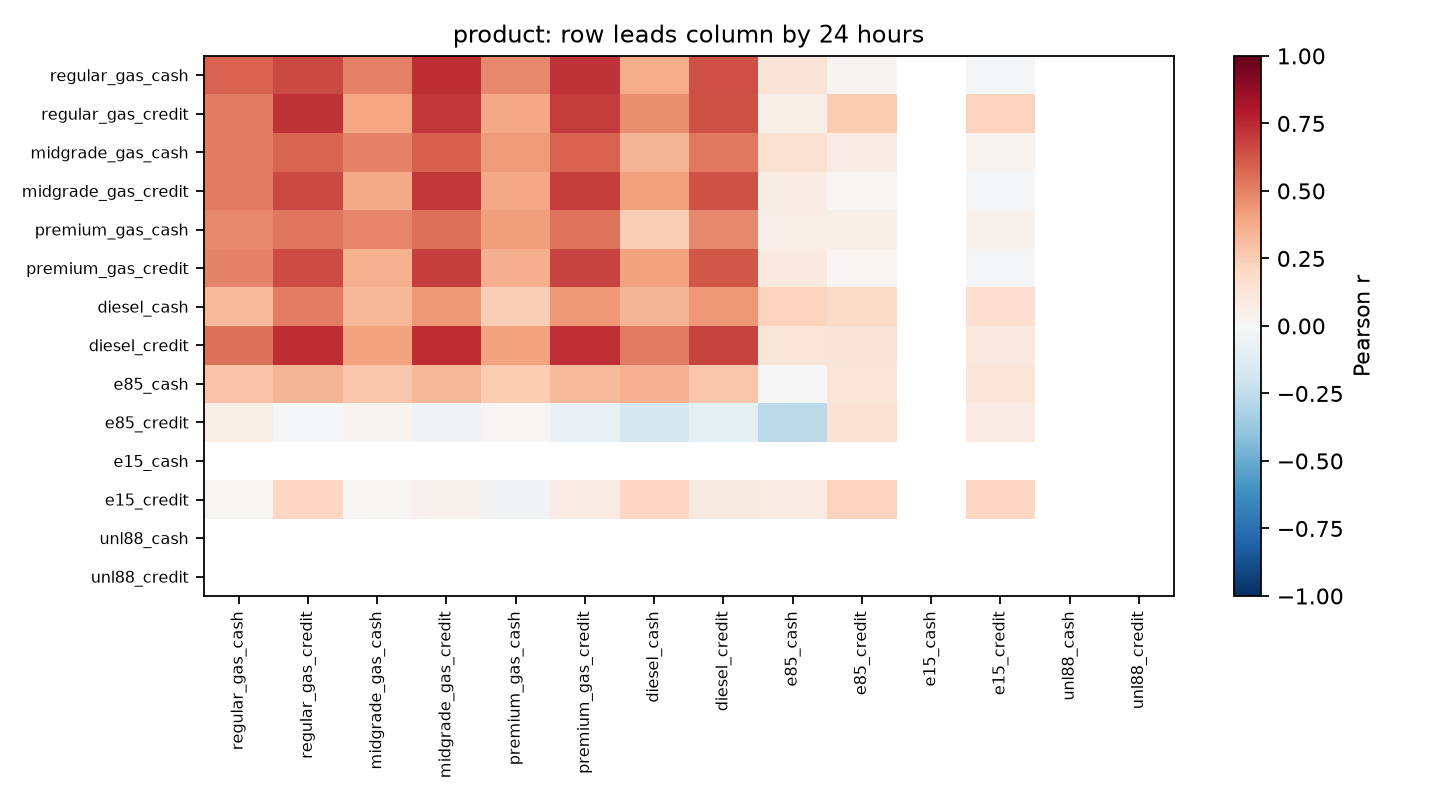

The file beside this chart, header and first rows:
, regular_gas_cash, regular_gas_credit, midgrade_gas_cash, midgrade_gas_credit, premium_gas_cash, premium_gas_credit, diesel_cash, diesel_credit, e85_cash, e85_credit, e15_cash, e15_credit, unl88_cash, unl88_credit
regular_gas_cash, 0.5929, 0.6607, 0.504, 0.7363, 0.4838, 0.7199, 0.3679, 0.6413, 0.1253, 0.02694, , -0.01127, , 
regular_gas_credit, 0.5157, 0.7255, 0.3934, 0.7038, 0.3842, 0.6984, 0.4636, 0.6333, 0.06099, 0.2572, , 0.2296, , 
midgrade_gas_cash, 0.5233, 0.5782, 0.4962, 0.5946, 0.4282, 0.5865, 0.3435, 0.5242, 0.1518, 0.07113, , 0.02961, , 
midgrade_gas_credit, 0.5175, 0.6589, 0.3804, 0.7065, 0.3849, 0.6907, 0.4063, 0.634, 0.07312, 0.01741, , -0.01829, , 
premium_gas_cash, 0.4786, 0.5374, 0.4868, 0.5514, 0.4204, 0.5429, 0.246, 0.4777, 0.0628, 0.05833, , 0.03793, , 
premium_gas_credit, 0.4948, 0.6485, 0.3516, 0.6905, 0.3621, 0.6779, 0.4, 0.6232, 0.09727, 0.01793, , -0.0192, , 
diesel_cash, 0.3212, 0.5133, 0.3359, 0.4327, 0.2427, 0.4357, 0.3378, 0.4352, 0.2338, 0.1932, , 0.165, , 
diesel_credit, 0.5539, 0.7404, 0.4026, 0.7345, 0.4047, 0.7308, 0.516, 0.6786, 0.1182, 0.1284, , 0.09634, , 
e85_cash, 0.2848, 0.3389, 0.2764, 0.3287, 0.2547, 0.3275, 0.3579, 0.2796, -0.007216, 0.1178, , 0.1182, , 
e85_credit, 0.05753, -0.01077, 0.02358, -0.03807, 0.0123, -0.06273, -0.1618, -0.09181, -0.273, 0.1446, , 0.0809, , 
e15_cash, , , , , , , , , , , , , , 
e15_credit, 0.02005, 0.2099, 0.01474, 0.0425, -0.02612, 0.08008, 0.2053, 0.09364, 0.07965, 0.227, , 0.2048, , 
unl88_cash, , , , , , , , , , , , , , 
unl88_credit, , , , , , , , , , , , , , 
